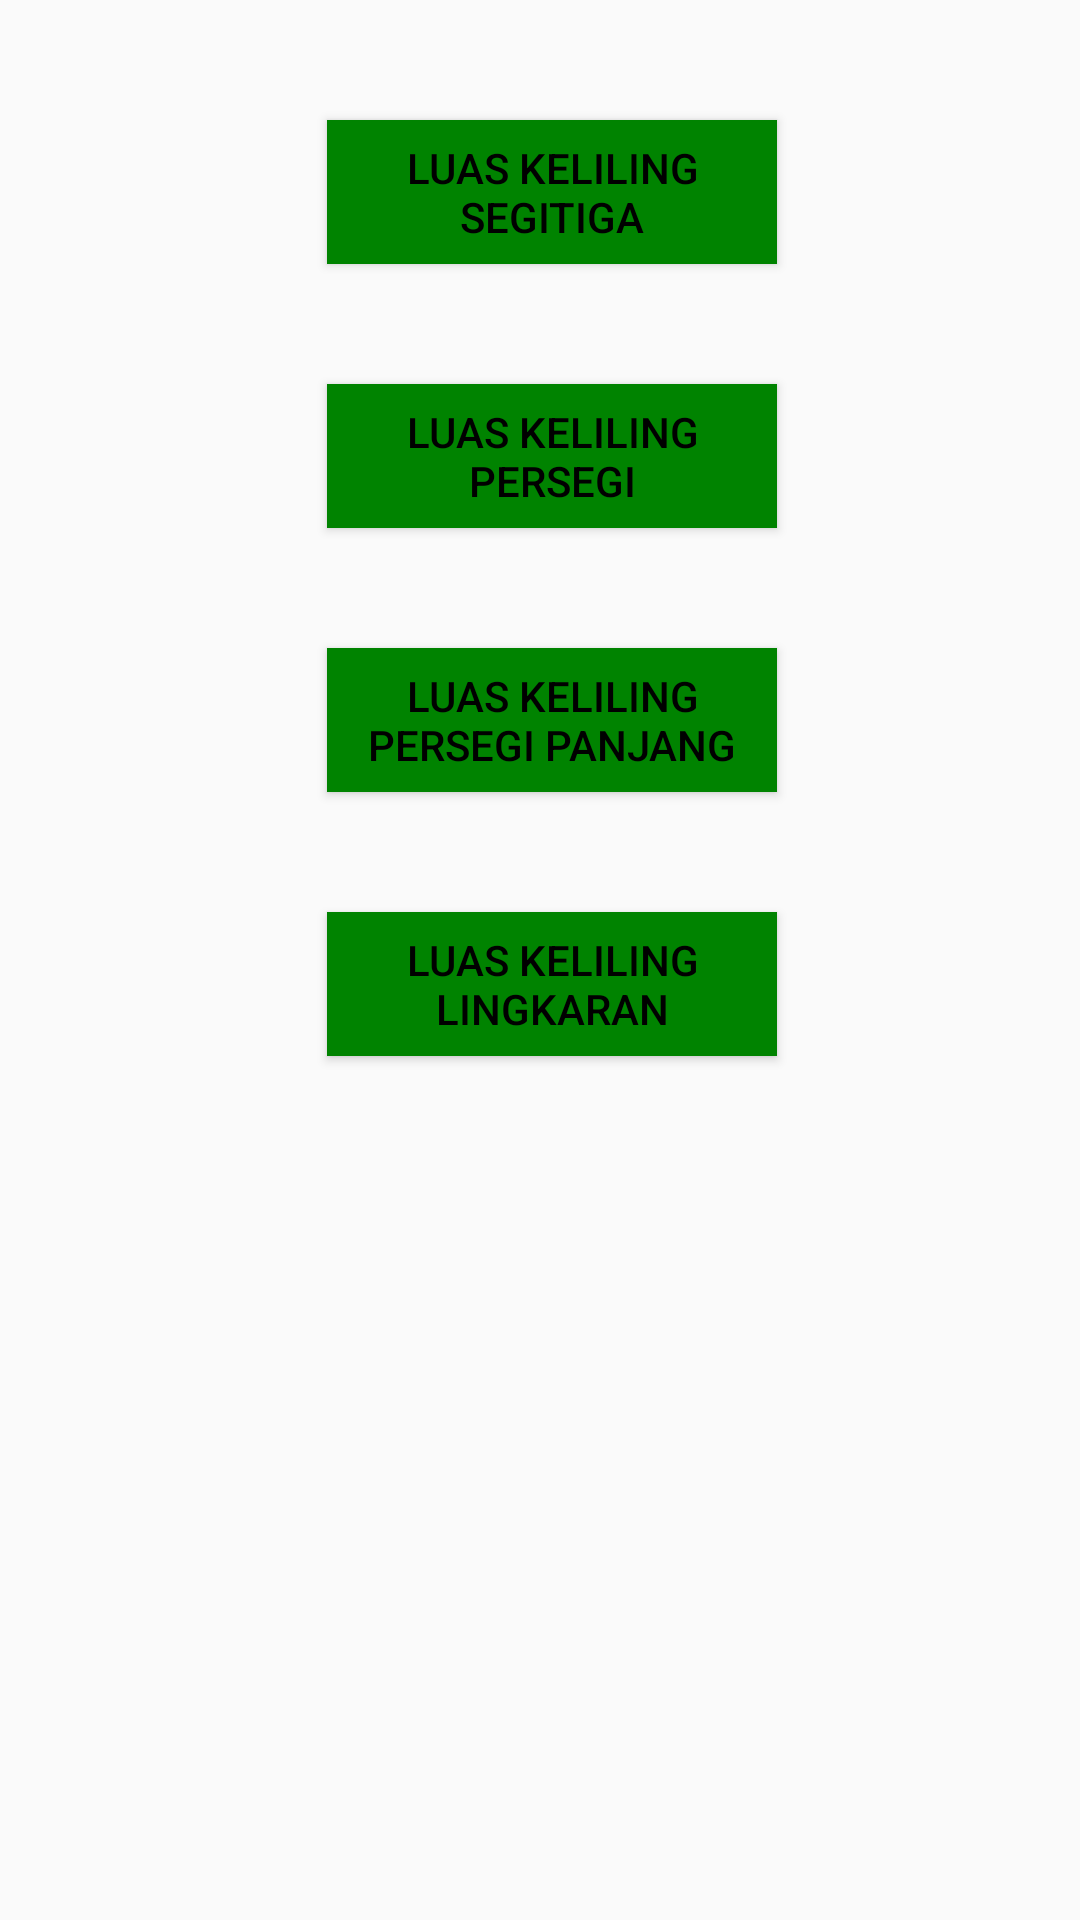

Reconstruct the res/layout file that produces this screen, plus the resources it refers to.
<!-- AndroidManifest.xml: application theme AppTheme -->
<!-- res/layout/activity_matematika.xml -->
<?xml version="1.0" encoding="utf-8"?>
<android.support.constraint.ConstraintLayout xmlns:android="http://schemas.android.com/apk/res/android"
    xmlns:app="http://schemas.android.com/apk/res-auto"
    xmlns:tools="http://schemas.android.com/tools"
    android:layout_width="match_parent"
    android:layout_height="match_parent"
    tools:context="com.example.muasmakkode.anakbelajar.MatematikaActivity">

    <LinearLayout
        android:layout_width="368dp"
        android:layout_height="495dp"
        android:orientation="vertical"
        tools:layout_editor_absoluteX="8dp"
        tools:layout_editor_absoluteY="8dp">

        <Button
            android:id="@+id/button_belajar_segitiga"
            android:layout_width="150dp"
            android:layout_height="wrap_content"
            android:layout_gravity="center_horizontal"
            android:layout_marginTop="40dp"
            style="@style/style_button"
            android:text="luas keliling segitiga" />

        <Button
            android:id="@+id/button_belajar_persegi"
            android:layout_width="150dp"
            android:layout_height="wrap_content"
            android:layout_gravity="center_horizontal"
            android:layout_marginTop="40dp"
            style="@style/style_button"
            android:text="luas keliling persegi" />

        <Button
            android:id="@+id/button_belajar_persegi_panjang"
            android:layout_width="150dp"
            android:layout_height="wrap_content"
            android:layout_gravity="center_horizontal"
            android:layout_marginTop="40dp"
            style="@style/style_button"
            android:text="luas keliling persegi panjang" />

        <Button
            android:id="@+id/button_belajar_lingkaran"
            android:layout_width="150dp"
            android:layout_height="wrap_content"
            android:layout_gravity="center_horizontal"
            android:layout_marginTop="40dp"
            style="@style/style_button"
            android:text="luas keliling lingkaran" />

    </LinearLayout>

</android.support.constraint.ConstraintLayout>
<!-- resources referenced by this layout -->
<resources>
  <style name="style_button">
          <item name="android:background">@color/colorButton</item>
          <item name="android:textColor">@color/colortextButton</item>
  
      </style>
  <style name="AppTheme" parent="Theme.AppCompat.Light">
          
          <item name="colorPrimary">@color/colorPrimary</item>
          <item name="colorPrimaryDark">@color/colorPrimaryDark</item>
          <item name="colorAccent">@color/colorAccent</item>
      </style>
  <color name="colorButton">#008300</color>
  <color name="colortextButton">#000000</color>
  <color name="colorPrimary">#3F51B5</color>
  <color name="colorPrimaryDark">#303F9F</color>
  <color name="colorAccent">#FF4081</color>
</resources>
